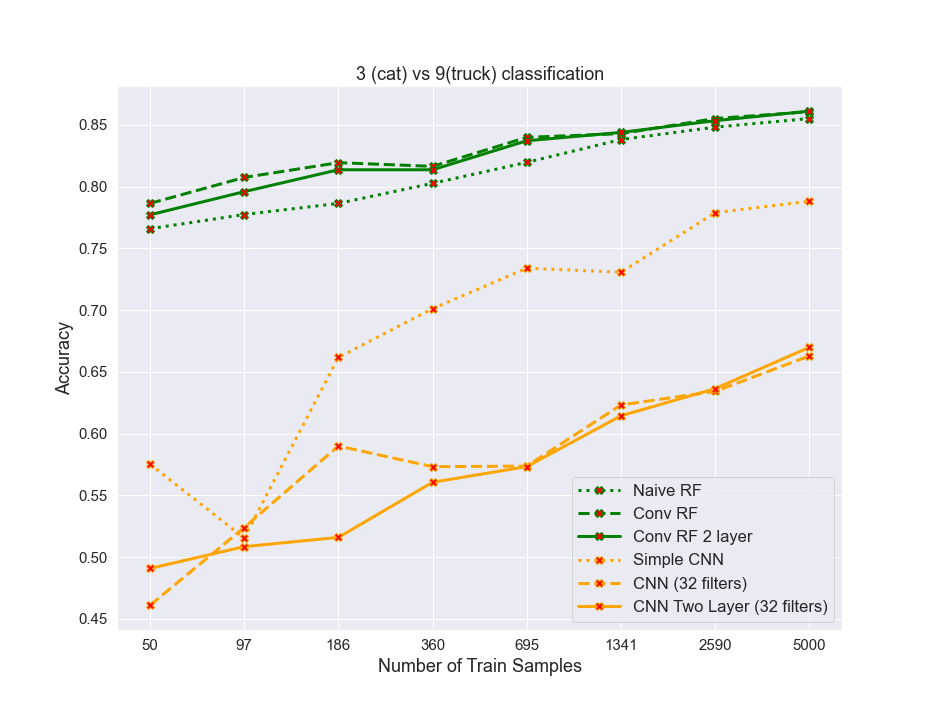

The table this chart was drawn from, first rows:
algos, 0, 1, 2, 3, 4, 5, 6, 7
naiveRF, 0.766, 0.7775, 0.7865, 0.8028, 0.8197, 0.8382, 0.8482, 0.8553
convrf, 0.7865, 0.8075, 0.8195, 0.8165, 0.84, 0.843, 0.8553, 0.8608
convrf2layer, 0.7772, 0.796, 0.8137, 0.8137, 0.8373, 0.844, 0.8535, 0.8613
simplecnn, 0.5753, 0.5155, 0.6618, 0.7012, 0.734, 0.7308, 0.779, 0.7883
cnn32, 0.461, 0.524, 0.59, 0.5733, 0.5737, 0.6233, 0.6342, 0.663
cnn32_2layer, 0.4908, 0.5085, 0.516, 0.5607, 0.5733, 0.6145, 0.6365, 0.67
